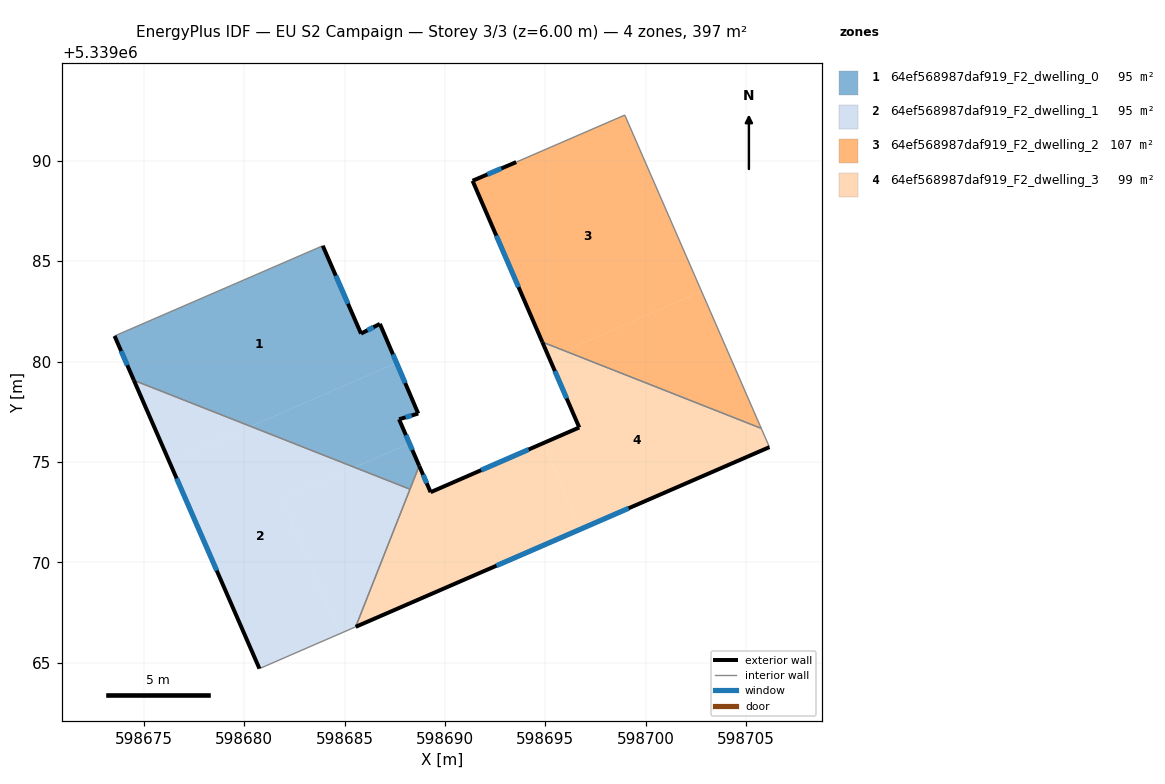
=== STOREY PLAN SPEC (per zone: floor XY polygon, exterior-wall plan segments, windows/doors) ===
zone 1: 64ef568987daf919_F2_dwelling_0  (95.4 m²)
  floor: (598688.23, 5339075.92) (598688.71, 5339074.80) (598688.25, 5339073.64) (598685.49, 5339074.73)
  floor: (598687.59, 5339079.93) (598688.67, 5339077.41) (598687.71, 5339077.12) (598688.23, 5339075.92) (598685.49, 5339074.73) (598680.32, 5339076.77)
  floor: (598683.91, 5339085.77) (598685.82, 5339081.39) (598686.76, 5339081.88) (598687.59, 5339079.93) (598680.32, 5339076.77) (598674.50, 5339079.06) (598673.54, 5339081.27)
  exterior wall: (598686.76, 5339081.88) – (598685.82, 5339081.39)  [1.1 m]
    window: (598686.44, 5339081.71) – (598686.14, 5339081.56)  [0.3 m²]
  exterior wall: (598688.67, 5339077.41) – (598686.76, 5339081.88)  [4.9 m]
    window: (598688.02, 5339078.93) – (598687.41, 5339080.36)  [1.5 m²]
  exterior wall: (598687.71, 5339077.12) – (598688.67, 5339077.41)  [1.0 m]
    window: (598688.03, 5339077.22) – (598688.34, 5339077.31)  [0.3 m²]
  exterior wall: (598688.71, 5339074.80) – (598687.71, 5339077.12)  [2.5 m]
    window: (598688.37, 5339075.59) – (598688.05, 5339076.33)  [0.8 m²]
  exterior wall: (598673.54, 5339081.27) – (598674.50, 5339079.06)  [2.4 m]
    window: (598673.87, 5339080.52) – (598674.17, 5339079.82)  [0.7 m²]
  exterior wall: (598685.82, 5339081.39) – (598683.91, 5339085.77)  [4.8 m]
    window: (598685.17, 5339082.88) – (598684.56, 5339084.28)  [1.5 m²]
  interior walls: 3
zone 2: 64ef568987daf919_F2_dwelling_1  (95.4 m²)
  floor: (598688.25, 5339073.64) (598685.55, 5339066.79) (598684.77, 5339066.45) (598681.86, 5339073.15) (598685.49, 5339074.73)
  floor: (598685.49, 5339074.73) (598681.86, 5339073.15) (598684.77, 5339066.45) (598680.76, 5339064.70) (598676.27, 5339075.01) (598680.32, 5339076.77)
  floor: (598680.32, 5339076.77) (598676.27, 5339075.01) (598674.50, 5339079.06)
  exterior wall: (598674.50, 5339079.06) – (598680.76, 5339064.70)  [15.7 m]
    window: (598676.63, 5339074.18) – (598678.63, 5339069.59)  [4.8 m²]
  interior walls: 3
zone 3: 64ef568987daf919_F2_dwelling_2  (106.6 m²)
  floor: (598702.78, 5339083.49) (598705.75, 5339076.67) (598695.96, 5339080.53)
  floor: (598698.95, 5339092.28) (598702.78, 5339083.49) (598695.96, 5339080.53) (598694.85, 5339080.97) (598691.37, 5339089.00) (598693.55, 5339089.93)
  exterior wall: (598691.37, 5339089.00) – (598694.85, 5339080.97)  [8.8 m]
    window: (598692.55, 5339086.27) – (598693.66, 5339083.71)  [2.7 m²]
  exterior wall: (598693.55, 5339089.93) – (598691.37, 5339089.00)  [2.4 m]
    window: (598692.81, 5339089.62) – (598692.11, 5339089.32)  [0.7 m²]
  interior walls: 3
zone 4: 64ef568987daf919_F2_dwelling_3  (99.1 m²)
  floor: (598705.75, 5339076.67) (598706.16, 5339075.74) (598696.75, 5339071.65) (598694.89, 5339075.93) (598696.69, 5339076.72) (598695.18, 5339080.19) (598695.96, 5339080.53)
  floor: (598695.96, 5339080.53) (598695.18, 5339080.19) (598694.85, 5339080.97)
  floor: (598694.89, 5339075.93) (598696.75, 5339071.65) (598685.55, 5339066.79) (598688.71, 5339074.80) (598689.28, 5339073.49)
  exterior wall: (598689.28, 5339073.49) – (598688.71, 5339074.80)  [1.4 m]
    window: (598689.09, 5339073.94) – (598688.91, 5339074.36)  [0.4 m²]
  exterior wall: (598696.69, 5339076.72) – (598689.28, 5339073.49)  [8.1 m]
    window: (598694.17, 5339075.62) – (598691.80, 5339074.59)  [2.5 m²]
  exterior wall: (598694.85, 5339080.97) – (598696.69, 5339076.72)  [4.6 m]
    window: (598695.47, 5339079.52) – (598696.06, 5339078.16)  [1.4 m²]
  exterior wall: (598685.55, 5339066.79) – (598706.16, 5339075.74)  [22.5 m]
    window: (598692.56, 5339069.83) – (598699.15, 5339072.69)  [6.9 m²]
  interior walls: 4

=== DERIVED (storey summary) ===
Building: EU S2 Campaign
Storey: 3 of 3  (floor level z = 6.00 m)
Storey gross floor area: 396.6 m²
Zones on this storey: 4
  - 64ef568987daf919_F2_dwelling_0: floor 95.4 m²; exterior wall 16.6 m (49.9 m²); 6 window(s) 5.1 m²; WWR 10.2%
  - 64ef568987daf919_F2_dwelling_1: floor 95.4 m²; exterior wall 15.7 m (47.0 m²); 1 window(s) 4.8 m²; WWR 10.2%
  - 64ef568987daf919_F2_dwelling_2: floor 106.6 m²; exterior wall 11.1 m (33.3 m²); 2 window(s) 3.4 m²; WWR 10.2%
  - 64ef568987daf919_F2_dwelling_3: floor 99.1 m²; exterior wall 36.6 m (109.8 m²); 4 window(s) 11.2 m²; WWR 10.2%
Zone adjacency (shared interzone walls):
  - 64ef568987daf919_F2_dwelling_0 ↔ 64ef568987daf919_F2_dwelling_1
  - 64ef568987daf919_F2_dwelling_0 ↔ 64ef568987daf919_F2_dwelling_3
  - 64ef568987daf919_F2_dwelling_1 ↔ 64ef568987daf919_F2_dwelling_3
  - 64ef568987daf919_F2_dwelling_2 ↔ 64ef568987daf919_F2_dwelling_3